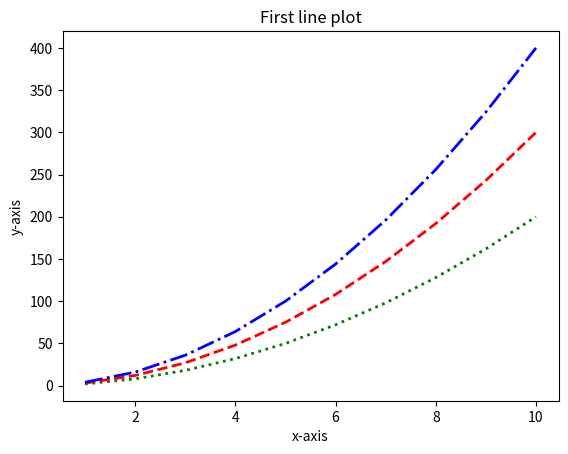

Python code for this plot:
# Matplotlib Tuts

import numpy as np
from matplotlib import pyplot as plt

x = np.arange(1,11)
print(x)
y = 2*x*x
Y= 3*x*x
z =4*x*x
print(y)
#   Simple plot

# plt.plot(x,y)
# plt.show()

#  Plot with title and axis

# plt.plot(x,y)
# plt.title("First line plot")
# plt.xlabel("x-axis")
# plt.ylabel("y-axis")
# plt.show()

#  plot with color and linestyle

# plt.plot(x,y,color = 'g',linestyle = ':',linewidth = 2)
# plt.title("First line plot")
# plt.xlabel("x-axis")
# plt.ylabel("y-axis")
# plt.show()

# Plot two/multiple graphs in same plane

plt.plot(x,y,color = 'g',linestyle = ':',linewidth = 2)
plt.plot(x,Y,color = 'red',linestyle = '--',linewidth = 2)
plt.plot(x,z,color = 'blue',linestyle = '-.',linewidth = 2)
plt.title("First line plot")
plt.xlabel("x-axis")
plt.ylabel("y-axis")
plt.show()